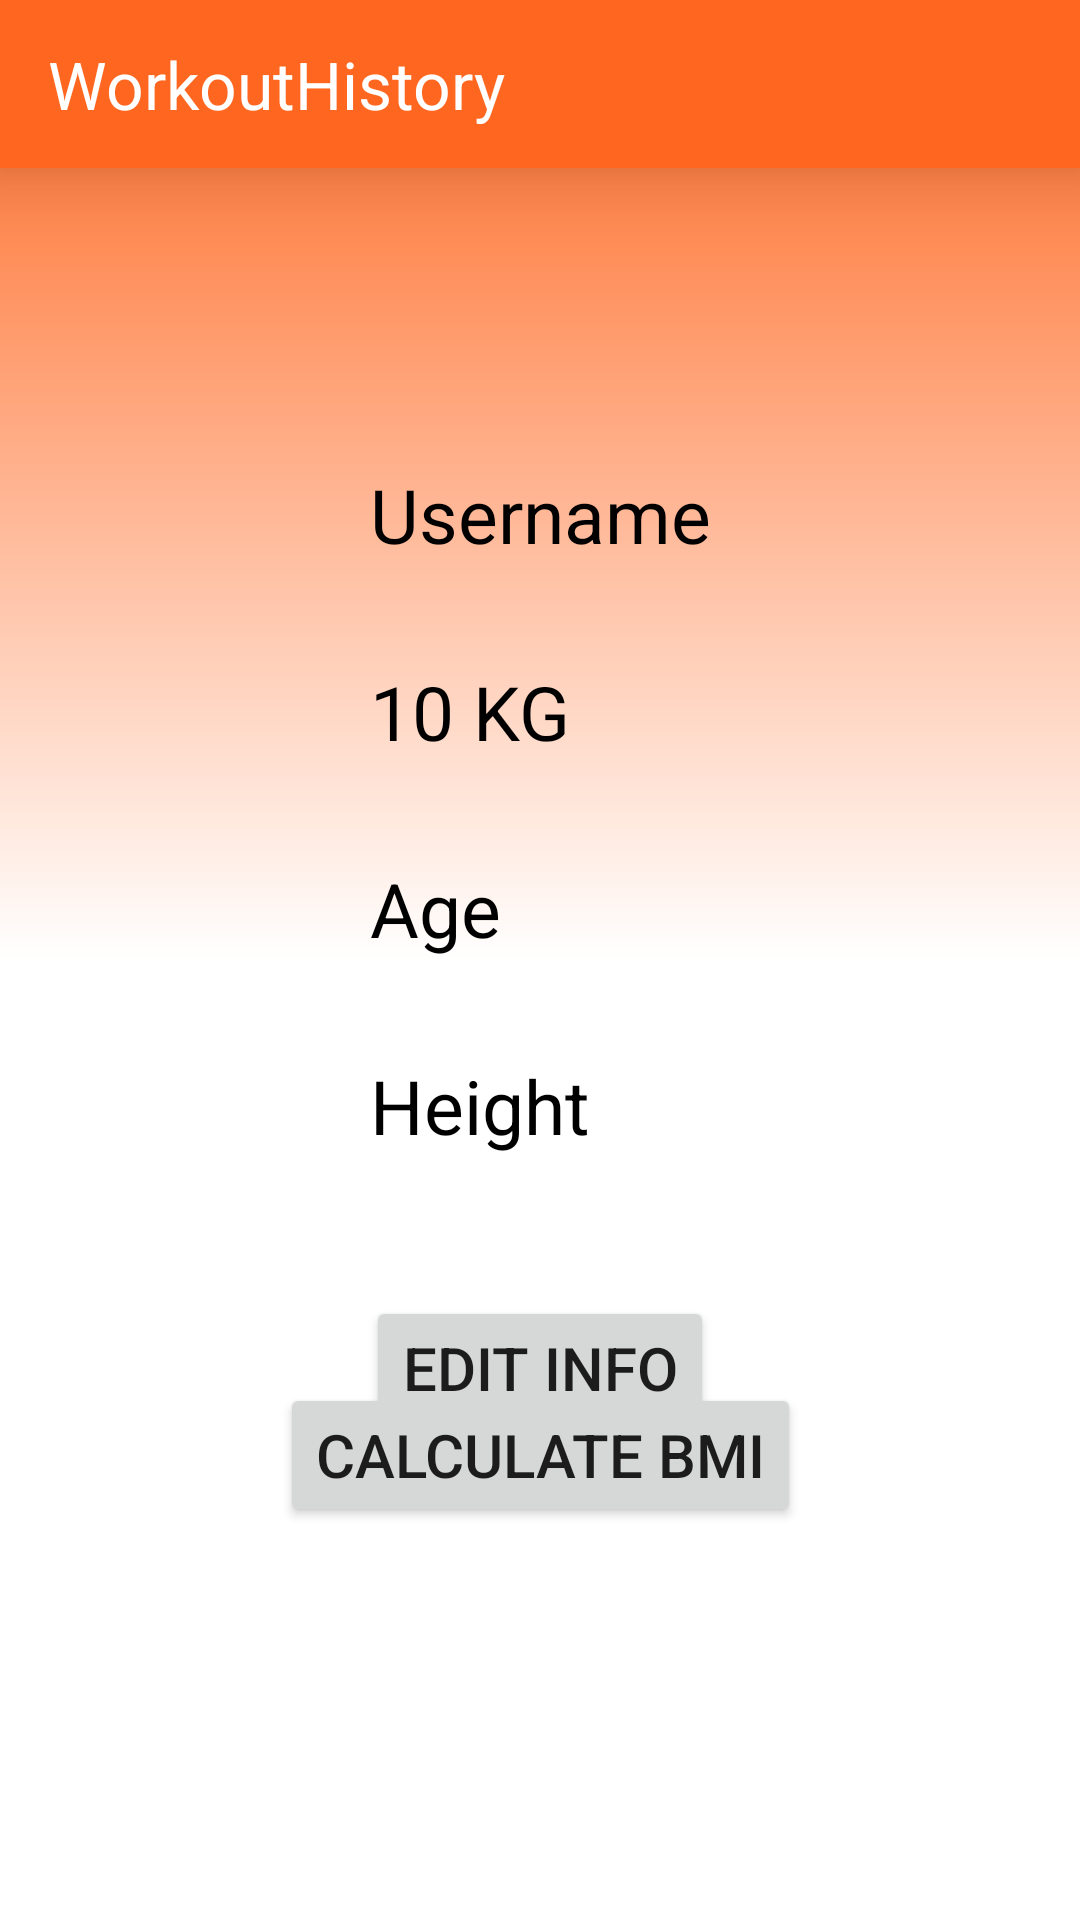

Reconstruct the res/layout file that produces this screen, plus the resources it refers to.
<!-- AndroidManifest.xml: application theme Theme.WorkoutHistory -->
<!-- res/layout/activity_profile_info.xml -->
<?xml version="1.0" encoding="utf-8"?>
<androidx.constraintlayout.widget.ConstraintLayout xmlns:android="http://schemas.android.com/apk/res/android"
    xmlns:app="http://schemas.android.com/apk/res-auto"
    xmlns:tools="http://schemas.android.com/tools"
    android:layout_width="match_parent"
    android:layout_height="match_parent"
    android:background="@drawable/main_gradient"
    tools:context=".activities.ProfileInfo">

    <include
        android:id="@+id/normal_toolbar"
        layout="@layout/normal_toolbar"
        android:layout_width="match_parent"
        android:layout_height="0dp"
        android:layout_marginBottom="496dp"
        app:layout_constraintEnd_toEndOf="parent"
        app:layout_constraintHorizontal_bias="0.0"
        app:layout_constraintStart_toStartOf="parent"
        app:layout_constraintTop_toTopOf="parent" />

    <TextView
        android:id="@+id/profile_info_username"
        android:layout_width="wrap_content"
        android:layout_height="wrap_content"
        android:layout_marginTop="200dp"
        android:layout_marginBottom="32dp"
        android:text="@string/profile_info_username"
        android:textColor="@color/black"
        android:textSize="25sp"
        app:layout_constraintBottom_toTopOf="@+id/profile_info_weight"
        app:layout_constraintEnd_toEndOf="parent"
        app:layout_constraintHorizontal_bias="0.501"
        app:layout_constraintStart_toStartOf="parent"
        app:layout_constraintTop_toTopOf="parent" />

    <TextView
        android:id="@+id/profile_info_weight"
        android:layout_width="wrap_content"
        android:layout_height="wrap_content"
        android:layout_marginBottom="32dp"
        android:text="@string/profile_info_weight"
        android:textColor="@color/black"
        android:textSize="25sp"
        app:layout_constraintBottom_toTopOf="@+id/profile_info_age"
        app:layout_constraintStart_toStartOf="@+id/profile_info_username"
        app:layout_constraintTop_toBottomOf="@+id/profile_info_username" />

    <TextView
        android:id="@+id/profile_info_age"
        android:layout_width="wrap_content"
        android:layout_height="wrap_content"
        android:layout_marginBottom="32dp"
        android:text="@string/profile_info_age"
        android:textColor="@color/black"
        android:textSize="25sp"
        app:layout_constraintBottom_toTopOf="@+id/profile_info_height"
        app:layout_constraintStart_toStartOf="@+id/profile_info_weight"
        app:layout_constraintTop_toBottomOf="@+id/profile_info_weight" />

    <TextView
        android:id="@+id/profile_info_height"
        android:layout_width="wrap_content"
        android:layout_height="wrap_content"
        android:layout_marginBottom="300dp"
        android:text="@string/profile_info_height"
        android:textColor="@color/black"
        android:textSize="25sp"
        app:layout_constraintBottom_toBottomOf="parent"
        app:layout_constraintStart_toStartOf="@+id/profile_info_age"
        app:layout_constraintTop_toBottomOf="@+id/profile_info_age" />

    <Button
        android:id="@+id/profile_info_edit"
        android:layout_width="wrap_content"
        android:layout_height="wrap_content"
        android:layout_marginTop="5dp"
        android:text="@string/profile_info_edit"
        android:textSize="20sp"
        app:layout_constraintBottom_toBottomOf="parent"
        app:layout_constraintEnd_toEndOf="parent"
        app:layout_constraintStart_toStartOf="parent"
        app:layout_constraintTop_toBottomOf="@+id/profile_info_height"
        app:layout_constraintVertical_bias="0.206" />

    <Button
        android:id="@+id/profile_info_bmi"
        android:layout_width="wrap_content"
        android:layout_height="wrap_content"
        android:layout_marginBottom="131dp"
        android:text="@string/profile_info_bmi"
        android:textSize="20sp"
        app:layout_constraintBottom_toBottomOf="parent"
        app:layout_constraintEnd_toEndOf="parent"
        app:layout_constraintStart_toStartOf="parent"
        app:layout_constraintTop_toBottomOf="@+id/profile_info_edit"
        app:layout_constraintVertical_bias="1.0" />

</androidx.constraintlayout.widget.ConstraintLayout>
<!-- res/layout/normal_toolbar.xml (included above) -->
<?xml version="1.0" encoding="utf-8"?>
<androidx.appcompat.widget.Toolbar xmlns:android="http://schemas.android.com/apk/res/android"
    android:layout_width="match_parent"
    android:layout_height="wrap_content"
    xmlns:app="http://schemas.android.com/apk/res-auto"
    android:background="@color/main_orange"
    android:elevation="15dp"
    android:theme="@style/ThemeOverlay.AppCompat.Dark.ActionBar"
    app:popupTheme="@style/ThemeOverlay.AppCompat.Light"
    android:id="@+id/main_toolbar">

    <TextView
        android:layout_width="wrap_content"
        android:layout_height="wrap_content"
        android:id="@+id/main_toolbar_hello_name"
        android:textSize="22sp"
        android:text="@string/app_name"
        android:textColor="@color/white"/>

</androidx.appcompat.widget.Toolbar>
<!-- resources referenced by this layout -->
<resources>
  <color name="black">#FF000000</color>
  <color name="main_orange">#FF661F</color>
  <color name="white">#FFFFFFFF</color>
  <!-- drawable main_gradient (drawable) -->
  <?xml version="1.0" encoding="utf-8"?>
  <shape xmlns:android="http://schemas.android.com/apk/res/android">
      <gradient
          android:startColor="@color/white"
          android:centerColor="@color/white"
          android:angle="90"
          android:endColor="@color/main_orange"
          />
  </shape>
  <string name="app_name">WorkoutHistory</string>
  <string name="profile_info_age">Age</string>
  <string name="profile_info_bmi">Calculate BMI</string>
  <string name="profile_info_edit">Edit Info</string>
  <string name="profile_info_height">Height</string>
  <string name="profile_info_username">Username</string>
  <string name="profile_info_weight">10 KG</string>
  <style name="Theme.WorkoutHistory" parent="Theme.MaterialComponents.DayNight.NoActionBar">
          
          <item name="colorPrimary">@color/main_orange</item>
          <item name="colorPrimaryVariant">@color/main_orange</item>
          <item name="colorOnPrimary">@color/white</item>
          
          <item name="colorSecondary">@color/main_orange</item>
          <item name="colorSecondaryVariant">@color/main_orange</item>
          <item name="colorOnSecondary">@color/black</item>
          
          <item name="android:statusBarColor">?attr/colorPrimaryVariant</item>
          
      </style>
</resources>
